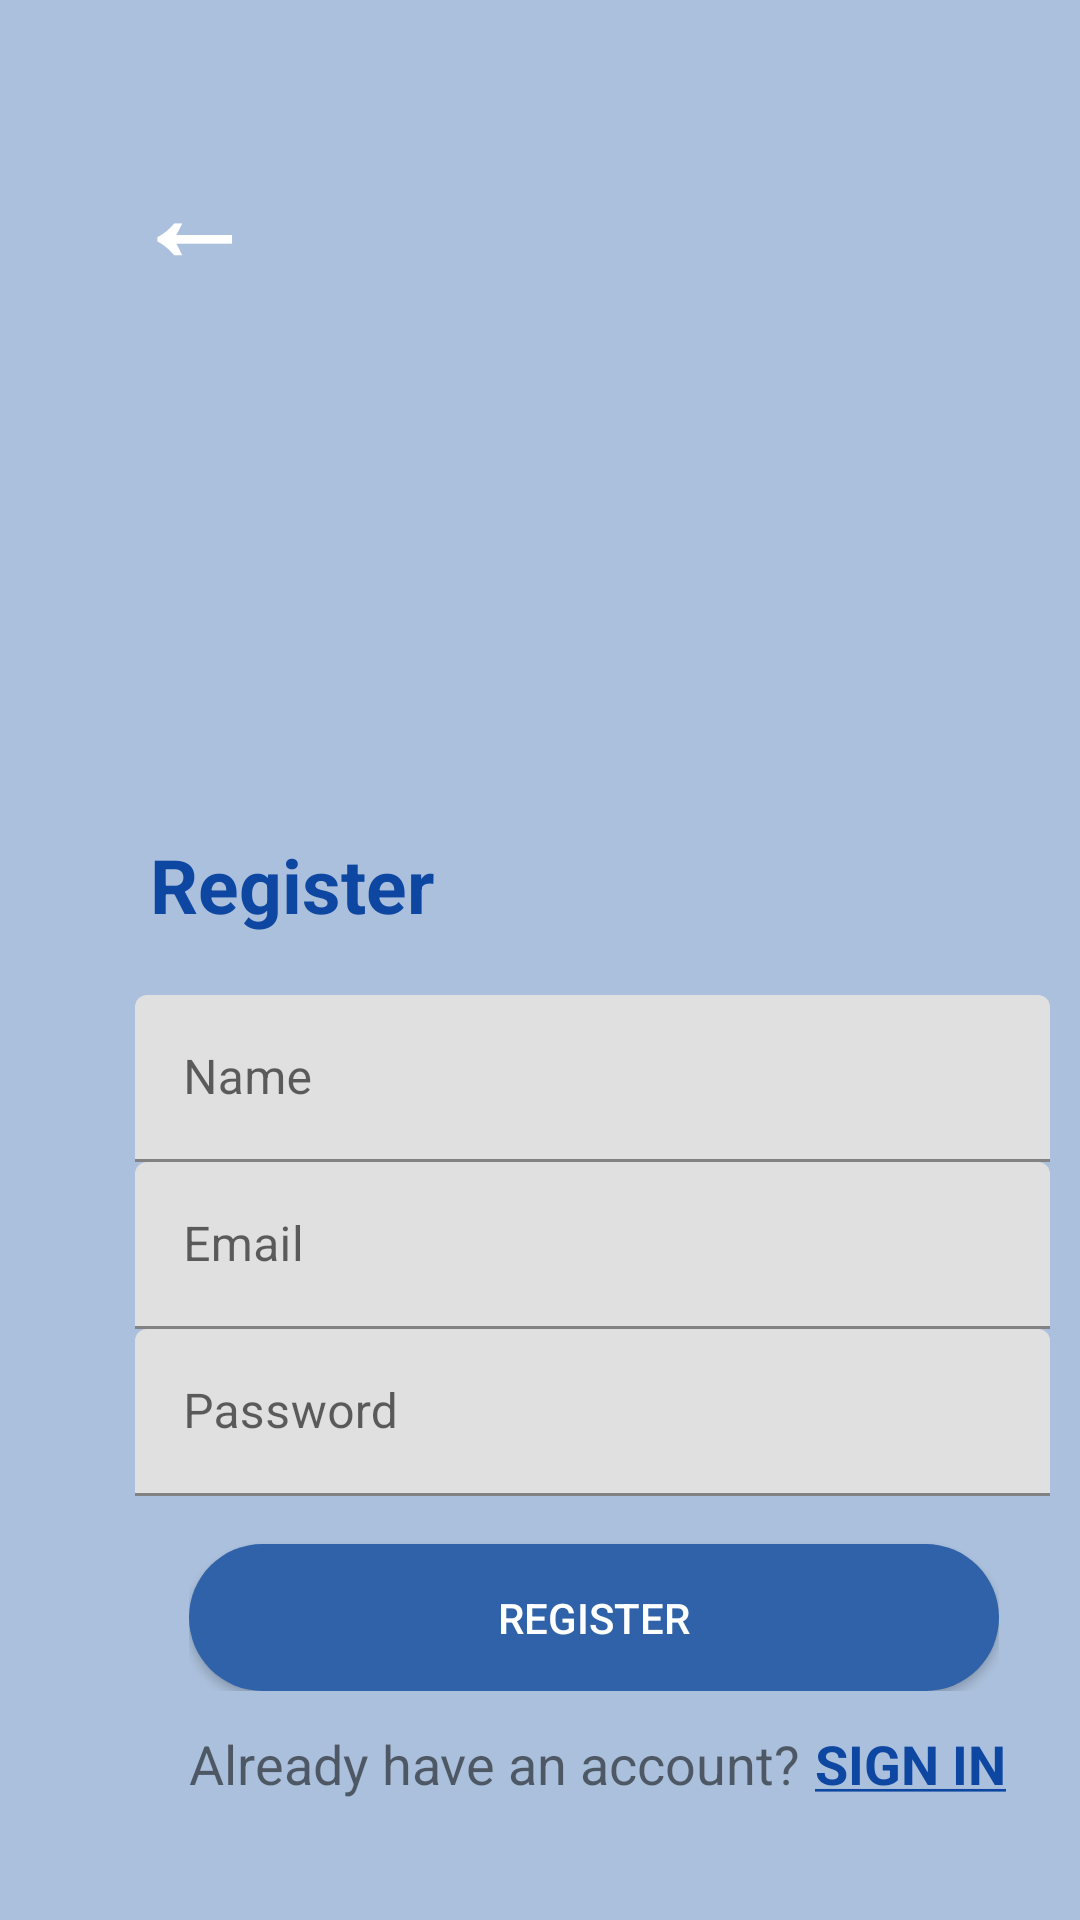

Layout XML and referenced resources for this Android screen:
<!-- AndroidManifest.xml: application theme Theme.Ministop_final -->
<!-- res/layout/activity_register.xml -->
<?xml version="1.0" encoding="utf-8"?>
<androidx.constraintlayout.widget.ConstraintLayout xmlns:android="http://schemas.android.com/apk/res/android"
    xmlns:app="http://schemas.android.com/apk/res-auto"
    xmlns:tools="http://schemas.android.com/tools"
    android:layout_width="match_parent"
    android:layout_height="match_parent"
    android:background="#ABC0DC"
    tools:context=".Register">

    <ImageView
        android:layout_width="match_parent"
        android:layout_height="match_parent"
        android:background="@drawable/ic_signup"/>

    <Button
        android:id="@+id/backButton"
        android:layout_width="64dp"
        android:layout_height="46dp"
        android:layout_marginTop="44dp"
        android:background="@android:color/transparent"
        android:onClick="BackButtonPressed"
        android:text="←"
        android:textColor="@color/white"
        android:textSize="40dp"
        android:textStyle="bold"
        app:layout_constraintEnd_toEndOf="parent"
        app:layout_constraintHorizontal_bias="0.109"
        app:layout_constraintStart_toStartOf="parent"
        app:layout_constraintTop_toTopOf="parent" />

    <LinearLayout
        android:layout_width="match_parent"
        android:layout_height="393dp"
        android:layout_marginBottom="4dp"
        android:background="@drawable/rectangle1"
        android:orientation="vertical"
        app:layout_constraintBottom_toBottomOf="parent"
        app:layout_constraintEnd_toEndOf="parent"
        app:layout_constraintHorizontal_bias="0.0"
        app:layout_constraintStart_toStartOf="parent">

        <TextView
            android:id="@+id/textView8"
            android:layout_width="wrap_content"
            android:layout_height="wrap_content"
            android:paddingStart="50dp"
            android:paddingTop="35dp"
            android:text="@string/register_text"
            android:textColor="@color/blue900"
            android:textSize="25dp"
            android:textStyle="bold" />

        <com.google.android.material.textfield.TextInputLayout
            android:id="@+id/textInputName_reg"
            android:layout_width="350dp"
            android:layout_height="wrap_content"
            android:layout_marginTop="20dp"
            android:hint="@string/name_text"
            android:paddingStart="45dp">

            <EditText
                android:id="@+id/reg_name"
                android:layout_width="match_parent"
                android:layout_height="match_parent"
                android:inputType="textPersonName" />

        </com.google.android.material.textfield.TextInputLayout>

        <com.google.android.material.textfield.TextInputLayout
            android:id="@+id/textInputEmail_reg"
            android:layout_width="350dp"
            android:layout_height="wrap_content"
            android:hint="@string/email_text"
            android:paddingStart="45dp">

            <EditText
                android:id="@+id/reg_email"
                android:layout_width="match_parent"
                android:layout_height="match_parent"
                android:inputType="textEmailAddress" />

        </com.google.android.material.textfield.TextInputLayout>

        <com.google.android.material.textfield.TextInputLayout
            android:id="@+id/textInputPassword_reg"
            android:layout_width="350dp"
            android:layout_height="wrap_content"
            android:hint="@string/passwd_text"
            android:paddingStart="45dp">

            <EditText
                android:id="@+id/reg_pass"
                android:layout_width="match_parent"
                android:layout_height="match_parent"
                android:inputType="textPassword" />

        </com.google.android.material.textfield.TextInputLayout>

        <LinearLayout
            android:layout_width="wrap_content"
            android:layout_height="wrap_content"
            android:orientation="horizontal"
            android:paddingStart="63dp">

            <androidx.appcompat.widget.AppCompatButton
                android:id="@+id/registerButton"
                android:layout_width="270dp"
                android:layout_height="49dp"
                android:layout_marginTop="16dp"
                android:background="@drawable/button_background_blue"
                android:text="@string/register_text"
                android:textColor="@color/white" />
        </LinearLayout>

        <LinearLayout
            android:layout_width="wrap_content"
            android:layout_height="wrap_content"
            android:orientation="horizontal"
            android:paddingStart="63dp">

            <TextView
                android:id="@+id/textView6"
                android:layout_width="wrap_content"
                android:layout_height="wrap_content"
                android:layout_marginTop="12dp"
                android:text="@string/already_have_account"
                android:textSize="18sp"
                app:layout_constraintStart_toStartOf="@+id/registerButton"
                app:layout_constraintTop_toBottomOf="@+id/registerButton" />

            <TextView
                android:id="@+id/textView7"
                android:layout_width="wrap_content"
                android:layout_height="wrap_content"
                android:layout_marginTop="12dp"
                android:onClick="goToSignin"
                android:paddingLeft="5dp"
                android:text="@string/click_here_to_signin"
                android:textAllCaps="true"
                android:textColor="@color/blue900"
                android:textSize="18sp"
                android:textStyle="bold"
                app:layout_constraintEnd_toEndOf="@+id/registerButton"
                app:layout_constraintTop_toBottomOf="@+id/registerButton" />

        </LinearLayout>

    </LinearLayout>

</androidx.constraintlayout.widget.ConstraintLayout>
<!-- resources referenced by this layout -->
<resources>
  <color name="blue900">#0D47A1</color>
  <color name="white">#FFFFFF</color>
  <!-- drawable button_background_blue (drawable) -->
  <?xml version="1.0" encoding="utf-8"?>
  <shape xmlns:android="http://schemas.android.com/apk/res/android" android:shape="rectangle" >
      <corners
          android:radius="26dp" />
  
      <solid
          android:color="@color/blue_ministop"/>
  
  
      <padding
          android:left="0dp"
          android:top="0dp"
          android:right="0dp"
          android:bottom="0dp" />
      <size
          android:width="192dp"
          android:height="40dp" />
  </shape>
  <string name="already_have_account">Already have an account?</string>
  <string name="click_here_to_signin"><u>Sign in</u></string>
  <string name="email_text">Email</string>
  <string name="name_text">Name</string>
  <string name="passwd_text">Password</string>
  <string name="register_text">Register</string>
  <style name="Theme.Ministop_final" parent="Theme.MaterialComponents.DayNight.DarkActionBar">
          
          <item name="colorPrimary">@color/purple500</item>
          <item name="colorPrimaryVariant">@color/purple700</item>
          <item name="colorOnPrimary">@color/white</item>
          
          <item name="colorSecondary">@color/teal200</item>
          <item name="colorSecondaryVariant">@color/teal700</item>
          <item name="colorOnSecondary">@color/black</item>
          
          <item name="android:statusBarColor" tools:targetApi="l">?attr/colorPrimaryVariant</item>
          
          <item name="windowActionBar">false</item>
          <item name="windowNoTitle">true</item>
  
          <item name="android:windowContentTransitions">true</item>
          <item name="android:windowTranslucentStatus">true</item>
  
      </style>
  <color name="blue_ministop">#2f62a8</color>
  <color name="purple500">#9C27B0</color>
  <color name="purple700">#7B1FA2</color>
  <color name="teal200">#80CBC4</color>
  <color name="teal700">#00796B</color>
  <color name="black">#000000</color>
</resources>
